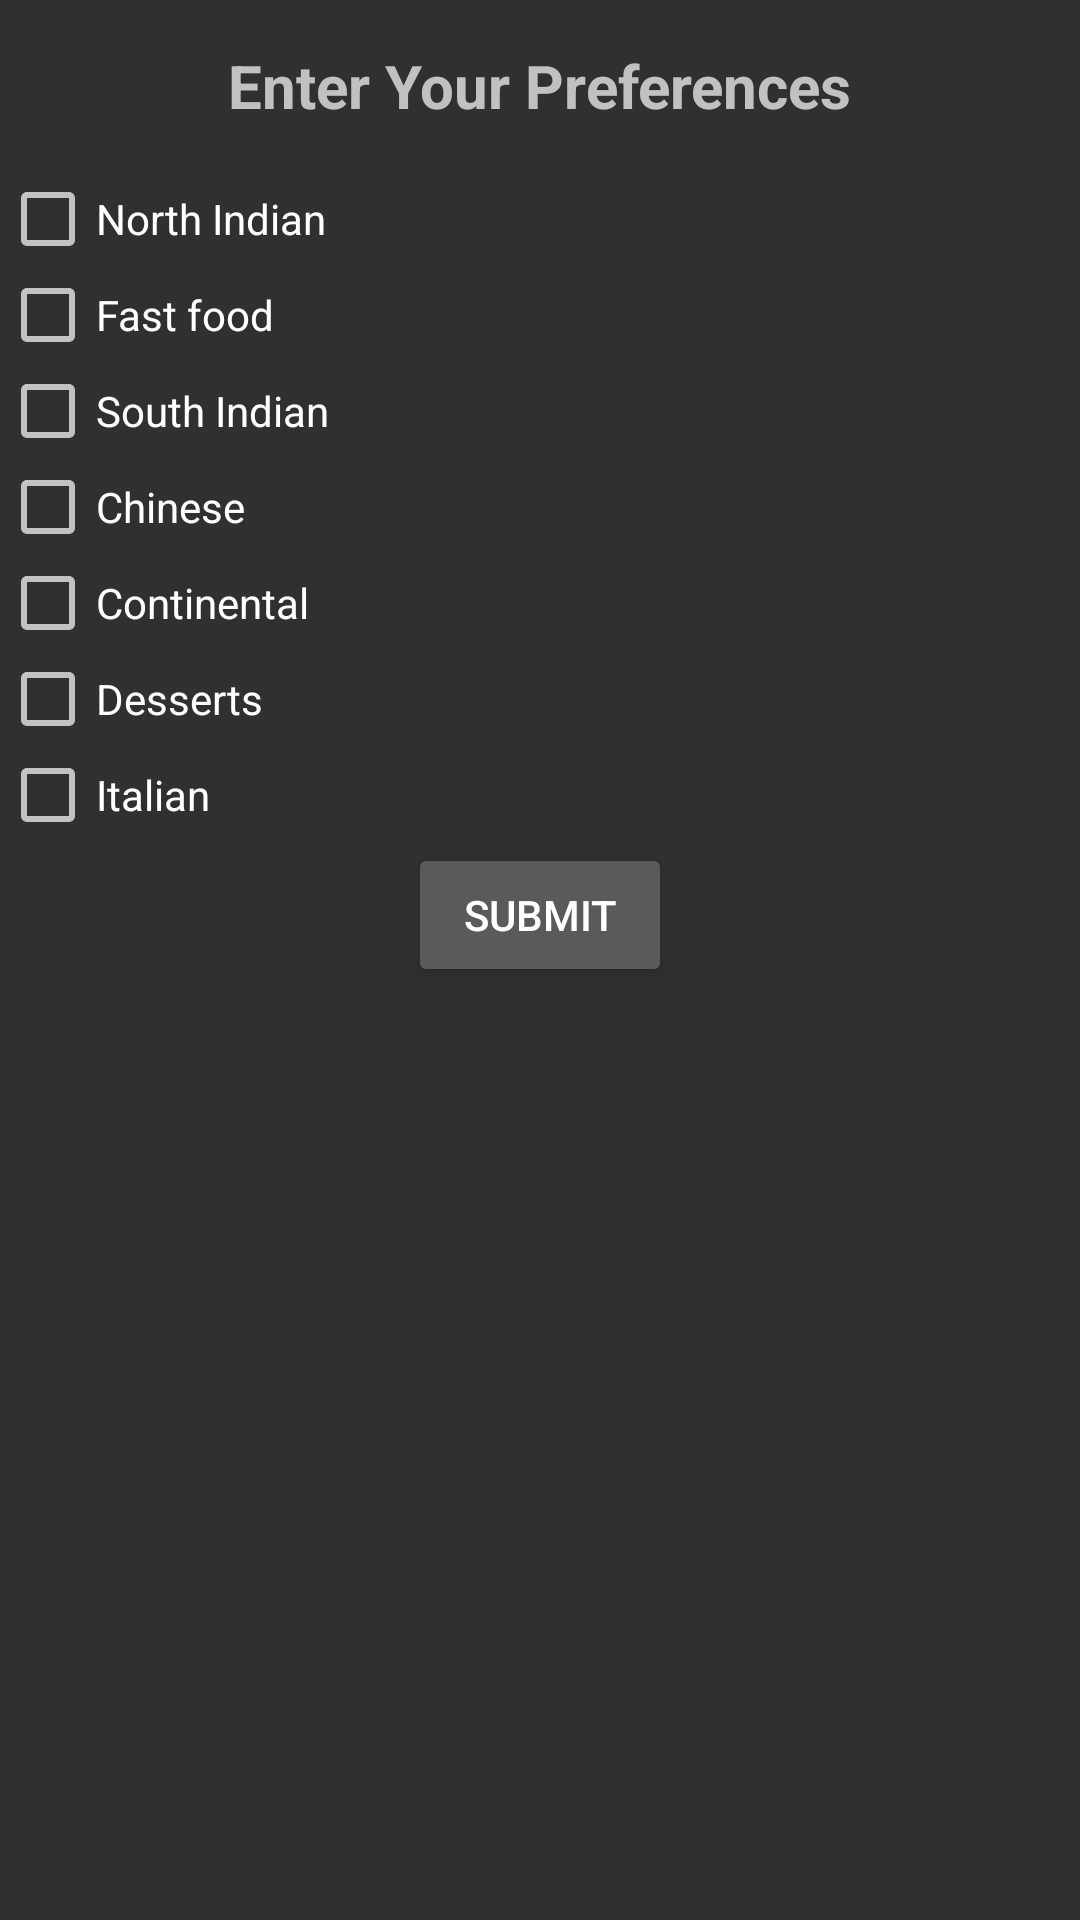

Reconstruct the res/layout file that produces this screen, plus the resources it refers to.
<!-- AndroidManifest.xml: application theme Theme.Design.NoActionBar -->
<!-- res/layout/activity_preferences.xml -->
<?xml version="1.0" encoding="utf-8"?>
<LinearLayout xmlns:android="http://schemas.android.com/apk/res/android"
    xmlns:app="http://schemas.android.com/apk/res-auto"
    xmlns:tools="http://schemas.android.com/tools"
    android:layout_width="match_parent"
    android:layout_height="match_parent"
    android:orientation="vertical"
    tools:context="com.c2.mealonwheels.Activity.preferences">

    <TextView
        android:layout_width="wrap_content"
        android:text="Enter Your Preferences"
        android:textSize="20dp"
        android:textStyle="bold"
        android:layout_margin="15dp"
        android:layout_gravity="center"
        android:layout_height="wrap_content" />

    <CheckBox
        android:id="@+id/checkBox"
        android:layout_width="match_parent"
        android:layout_height="wrap_content"
        android:text="North Indian" />

    <CheckBox
        android:id="@+id/checkBox2"
        android:layout_width="match_parent"
        android:layout_height="wrap_content"
        android:text="Fast food" />

    <CheckBox
        android:id="@+id/checkBox3"
        android:layout_width="match_parent"
        android:layout_height="wrap_content"
        android:text="South Indian" />

    <CheckBox
        android:id="@+id/checkBox4"
        android:layout_width="match_parent"
        android:layout_height="wrap_content"
        android:text="Chinese" />

    <CheckBox
        android:layout_width="match_parent"
        android:layout_height="wrap_content"
        android:text="Continental" />

    <CheckBox
        android:id="@+id/checkBox5"
        android:layout_width="match_parent"
        android:layout_height="wrap_content"
        android:text="Desserts" />

    <CheckBox
        android:id="@+id/checkBox6"
        android:layout_width="match_parent"
        android:layout_height="wrap_content"
        android:text="Italian" />

    <Button
        android:layout_width="wrap_content"
        android:text="Submit"
        android:layout_gravity="center"
        android:layout_height="wrap_content" />

</LinearLayout>
<!-- resources referenced by this layout -->
<resources>

</resources>
